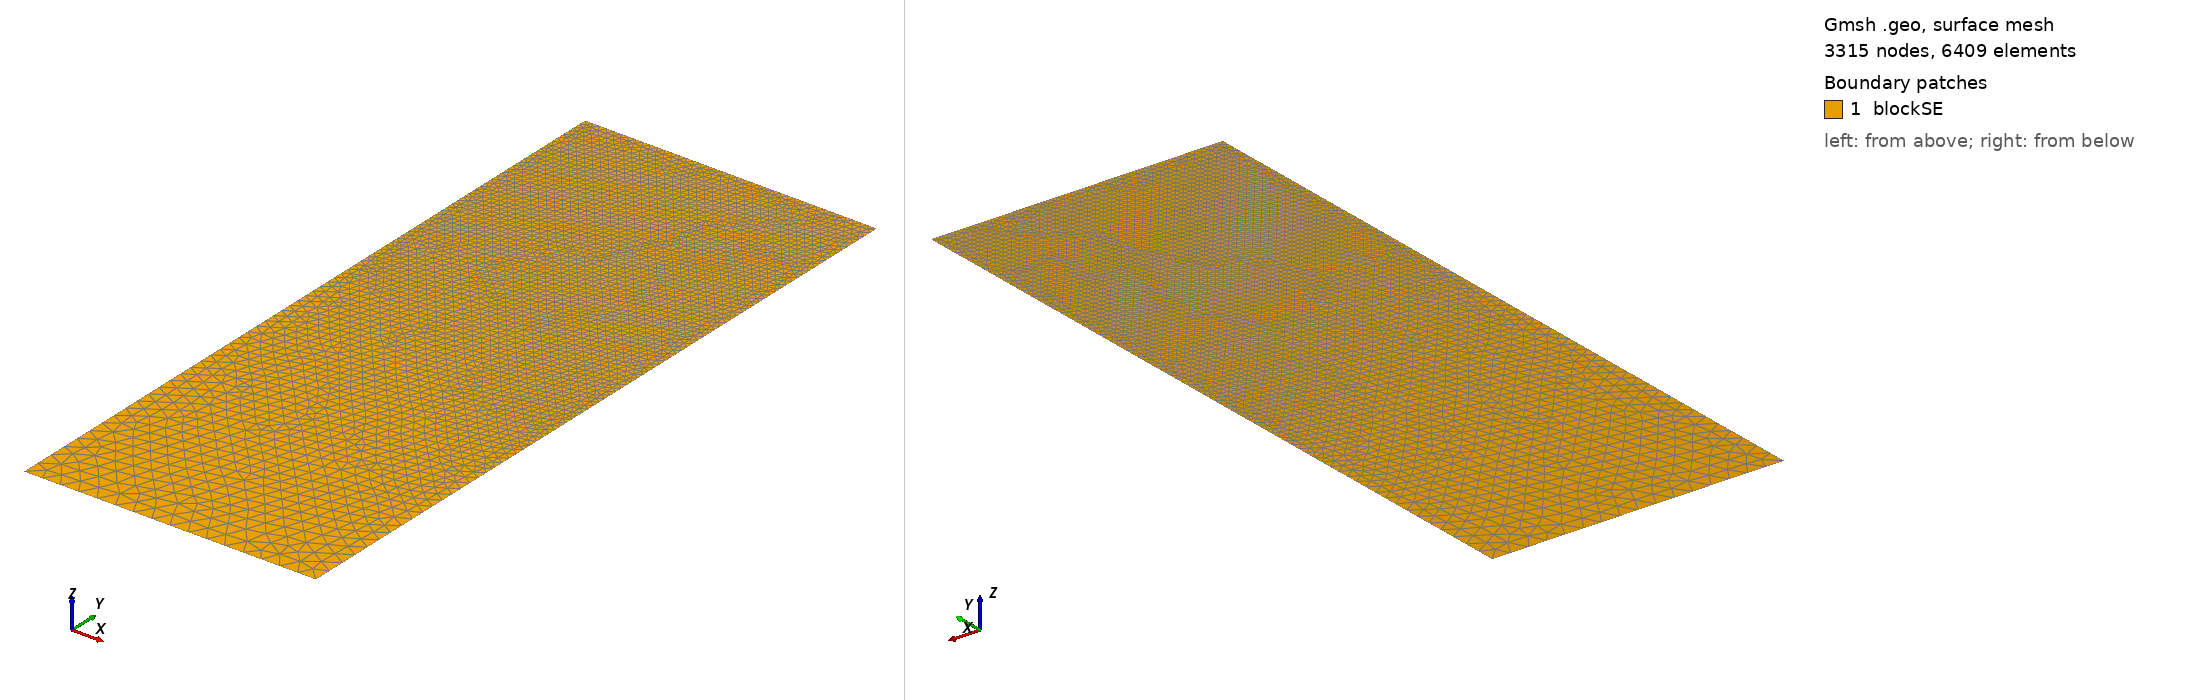

Gmsh geometry script, surface-meshed: 3315 nodes, 6409 surface elements. Boundary patches (legend numbers): 1 blockSE. Left view from above one corner, right view from below the opposite corner. Legend entries are the model's physical surfaces. The drawing asked Gmsh for element sizes between 1% and 20% of the model's largest extent; the script's own settings can give other sizes.

=== t167.geo (drawn) ===
/// Build a 2D model with micro-electrode

//SetFactory("OpenCASCADE");

// Parameters
hSE  = 20.0;  // thickness of the SE, in unit um
wSE  = 8.0;  // width of the SE, in unit um
hLi  = 6.7601;    // initial height of the Li in the pore, in unit um
rp   = 0.05;  // the round radius at corner point, in unit um
mSE  = 0.5;  // mesh characteristic length for SE out boundaries
mAnd = 0.05;  // mesh characteristic length for micro-probe

//**** Create points **/
// Create points for the boundary
Point(1) = {0, 0, 0, mSE};            Point(2) = {wSE, 0, 0, mSE};
Point(3) = {wSE, hSE-hLi, 0, mAnd};   Point(4) = {wSE, hSE-rp, 0, mAnd}; 
Point(5) = {wSE-rp, hSE-rp, 0, mAnd}; Point(6) = {wSE-rp, hSE, 0, mAnd}; 
Point(7) = {0, hSE, 0, mAnd};

//***** Create lines **/
// Creat lines for the boundary
Line(1)   = {1, 2};     Line(2)   = {2, 3};
Line(3)   = {3, 4};     Circle(4) = {4, 5, 6};  
Line(5)   = {6, 7};     Line(6)   = {7, 1};

//*** Create loops from lines **/
Curve Loop(6) = {1, 2, 3, 4, 5, 6};   // Outer boundary

//*** Create blocks from lines **/
Plane Surface(1) = {6}; // creat block SE

//*** Physical names **/
Physical Curve("SE_btm")     = {1};
Physical Curve("SE_right")   = {2};
//Physical Curve("SE_top")     = {3};
Physical Curve("SE_left")    = {6};
Physical Curve("And_btm")    = {3, 4, 5};
Physical Surface("blockSE")  = {1};
